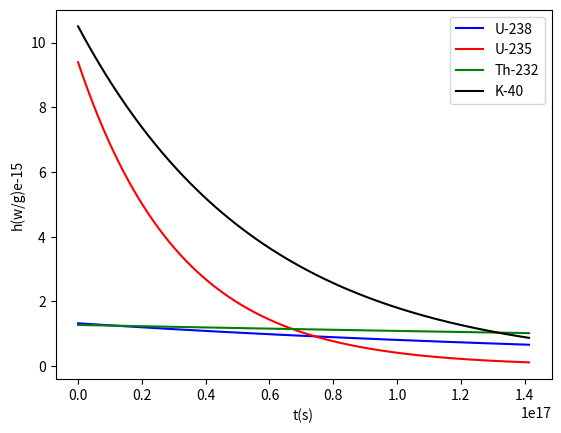

This chart was generated by the following Python code:
##Decaimiento 
from numpy import *
from matplotlib.pyplot import *

T8=[]
H8=[]
T5=[]
H5=[]
Tt=[]
Ht=[]
Tk=[]
Hk=[]
h8o= 1.32e-15/1e-15
t8=2.02641822e+17
h5o=9.392e-15/1e-15
t5=3.191e16
hto=1.26816e-15/1e-15
tt=6.3725e17
hko=1.05e-14/1e-15
tk=5.674e16
to=1.413716694115407e+17 #4.5e9yr
t=linspace(0,to,1000)

h8= h8o*e**(-t/t8)
H8=append(H8,h8)
T8=append(T8,t)

h5= h5o*e**(-t/t5)
H5=append(H5,h5)
T5=append(T5,t)

ht= hto*e**(-t/tt)
Ht=append(Ht,ht)
Tt=append(Tt,t)

hk= hko*e**(-t/tk)
Hk=append(Hk,hk)
Tk=append(Tk,t)


figure()
plot(T8,H8,color="blue",label="U-238")
plot(T5,H5,color="red",label="U-235")
plot(Tt,Ht,color="green",label="Th-232")
plot(Tk,Hk,color="black",label="K-40")
xlabel("t(s)")
ylabel("h(w/g)e-15")
legend()
show()

